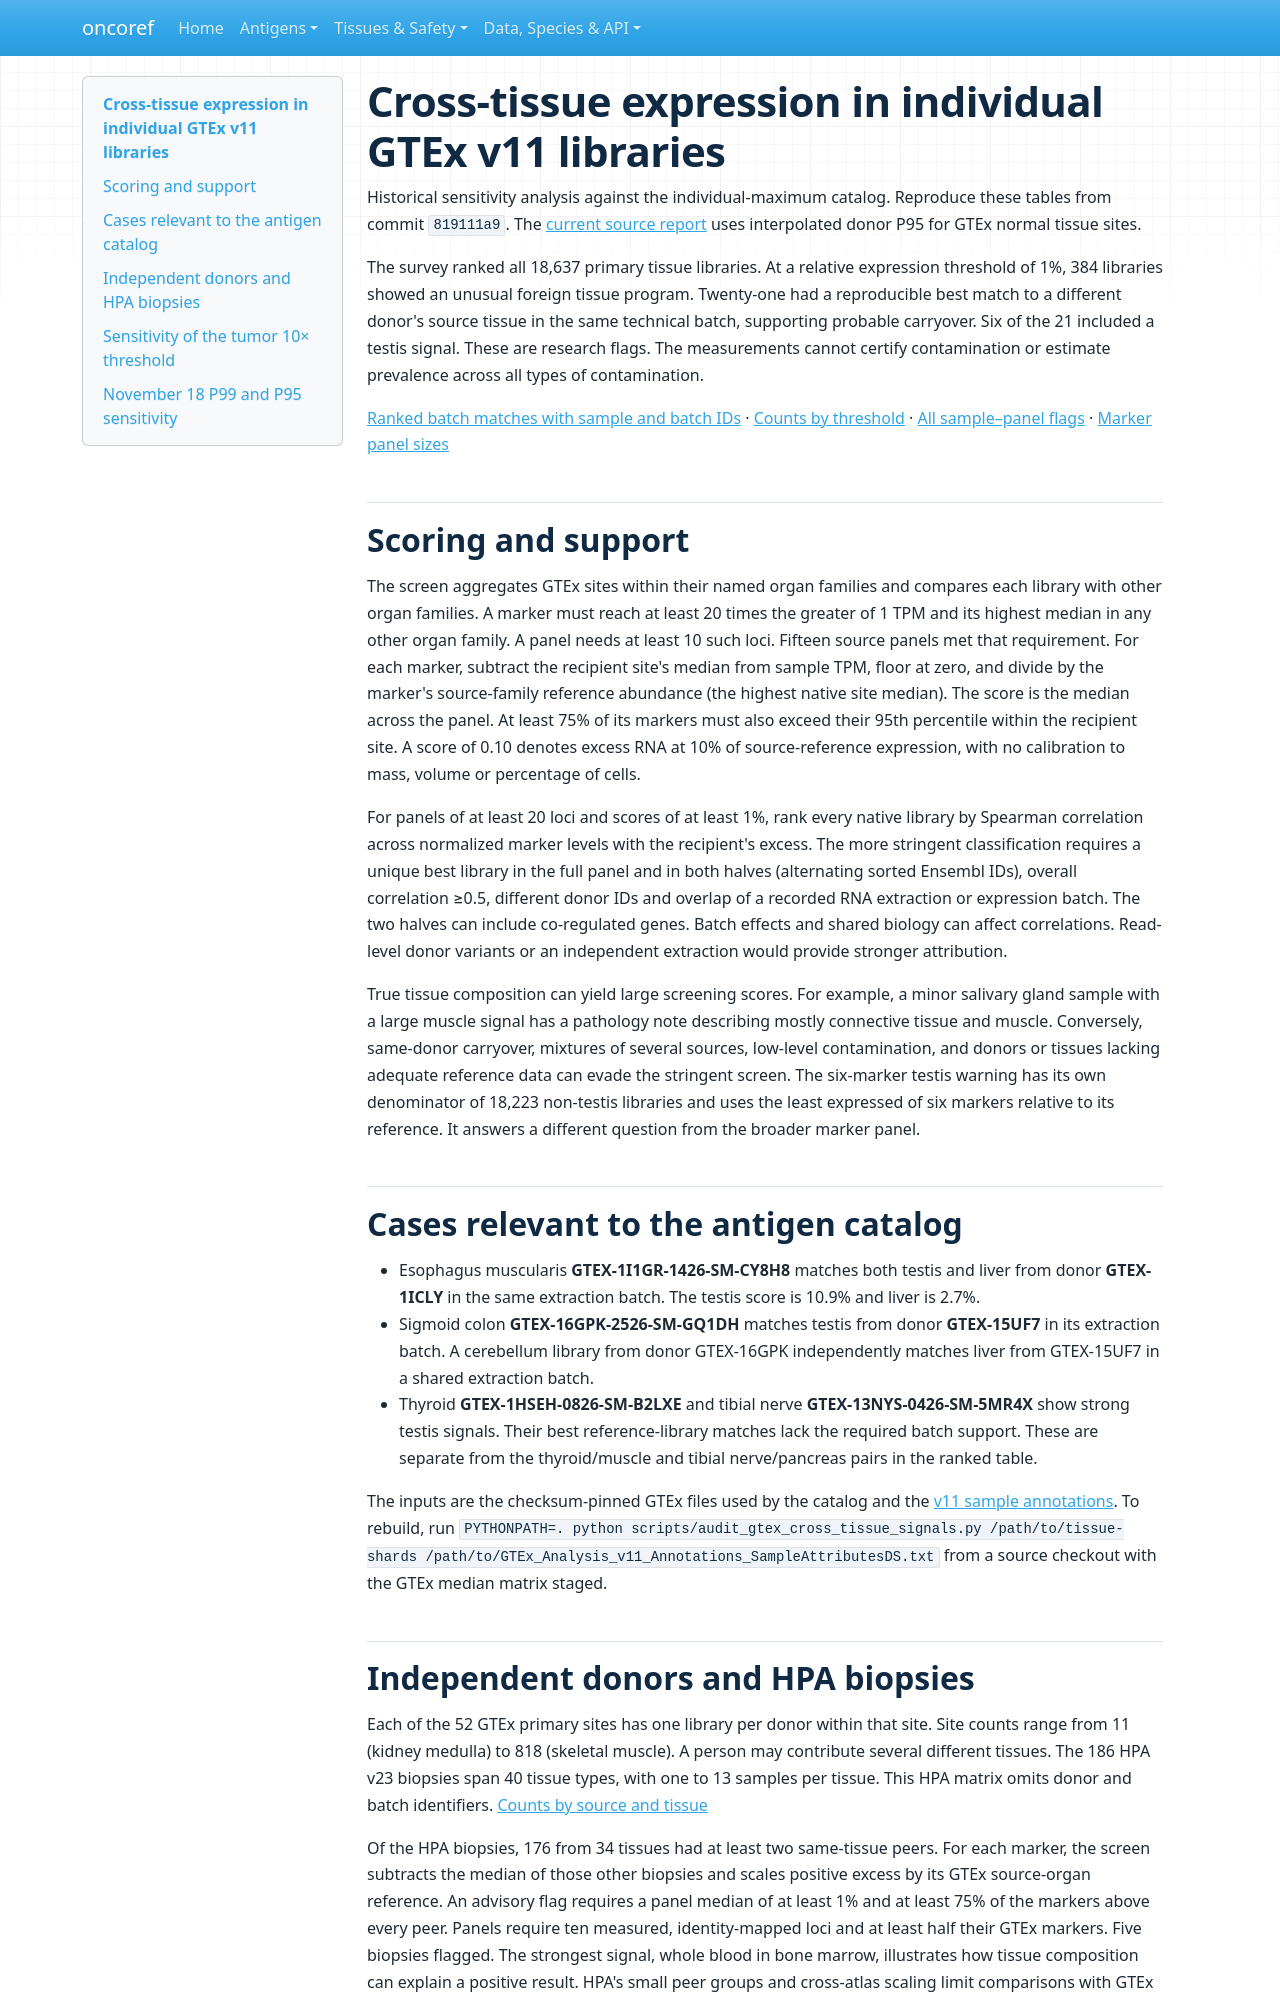

repository: pirl-unc/oncoref · page: audits/gtex-cross-tissue-signals/index.html · generator: mkdocs

# Cross-tissue expression in individual GTEx v11 libraries

Historical sensitivity analysis against the individual-maximum catalog. Reproduce these tables from commit `819111a9`. The [current source report](../target-selection-20261110/rebuild/normal-rna/index.md) uses interpolated donor P95 for GTEx normal tissue sites.

The survey ranked all 18,637 primary tissue libraries. At a relative expression threshold of 1%, 384 libraries showed an unusual foreign tissue program. Twenty-one had a reproducible best match to a different donor's source tissue in the same technical batch, supporting probable carryover. Six of the 21 included a testis signal. These are research flags. The measurements cannot certify contamination or estimate prevalence across all types of contamination.

[Ranked batch matches with sample and batch IDs](batch-matched.csv) · [Counts by threshold](thresholds.csv) · [All sample–panel flags](signals.csv.gz) · [Marker panel sizes](panels.csv)

## Scoring and support

The screen aggregates GTEx sites within their named organ families and compares each library with other organ families. A marker must reach at least 20 times the greater of 1 TPM and its highest median in any other organ family. A panel needs at least 10 such loci. Fifteen source panels met that requirement. For each marker, subtract the recipient site's median from sample TPM, floor at zero, and divide by the marker's source-family reference abundance (the highest native site median). The score is the median across the panel. At least 75% of its markers must also exceed their 95th percentile within the recipient site. A score of 0.10 denotes excess RNA at 10% of source-reference expression, with no calibration to mass, volume or percentage of cells.

For panels of at least 20 loci and scores of at least 1%, rank every native library by Spearman correlation across normalized marker levels with the recipient's excess. The more stringent classification requires a unique best library in the full panel and in both halves (alternating sorted Ensembl IDs), overall correlation ≥0.5, different donor IDs and overlap of a recorded RNA extraction or expression batch. The two halves can include co-regulated genes. Batch effects and shared biology can affect correlations. Read-level donor variants or an independent extraction would provide stronger attribution.

True tissue composition can yield large screening scores. For example, a minor salivary gland sample with a large muscle signal has a pathology note describing mostly connective tissue and muscle. Conversely, same-donor carryover, mixtures of several sources, low-level contamination, and donors or tissues lacking adequate reference data can evade the stringent screen. The six-marker testis warning has its own denominator of 18,223 non-testis libraries and uses the least expressed of six markers relative to its reference. It answers a different question from the broader marker panel.

## Cases relevant to the antigen catalog

* Esophagus muscularis **GTEX-1I1GR-1426-SM-CY8H8** matches both testis and liver from donor **GTEX-1ICLY** in the same extraction batch. The testis score is 10.9% and liver is 2.7%.
* Sigmoid colon **GTEX-16GPK-2526-SM-GQ1DH** matches testis from donor **GTEX-15UF7** in its extraction batch. A cerebellum library from donor GTEX-16GPK independently matches liver from GTEX-15UF7 in a shared extraction batch.
* Thyroid **GTEX-1HSEH-0826-SM-B2LXE** and tibial nerve **GTEX-13NYS-0426-SM-5MR4X** show strong testis signals. Their best reference-library matches lack the required batch support. These are separate from the thyroid/muscle and tibial nerve/pancreas pairs in the ranked table.

The inputs are the checksum-pinned GTEx files used by the catalog and the [v11 sample annotations](https://storage.googleapis.com/adult-gtex/annotations/v11/metadata-files/GTEx_Analysis_v11_Annotations_SampleAttributesDS.txt). To rebuild, run `PYTHONPATH=. python scripts/audit_gtex_cross_tissue_signals.py /path/to/tissue-shards /path/to/GTEx_Analysis_v11_Annotations_SampleAttributesDS.txt` from a source checkout with the GTEx median matrix staged.
